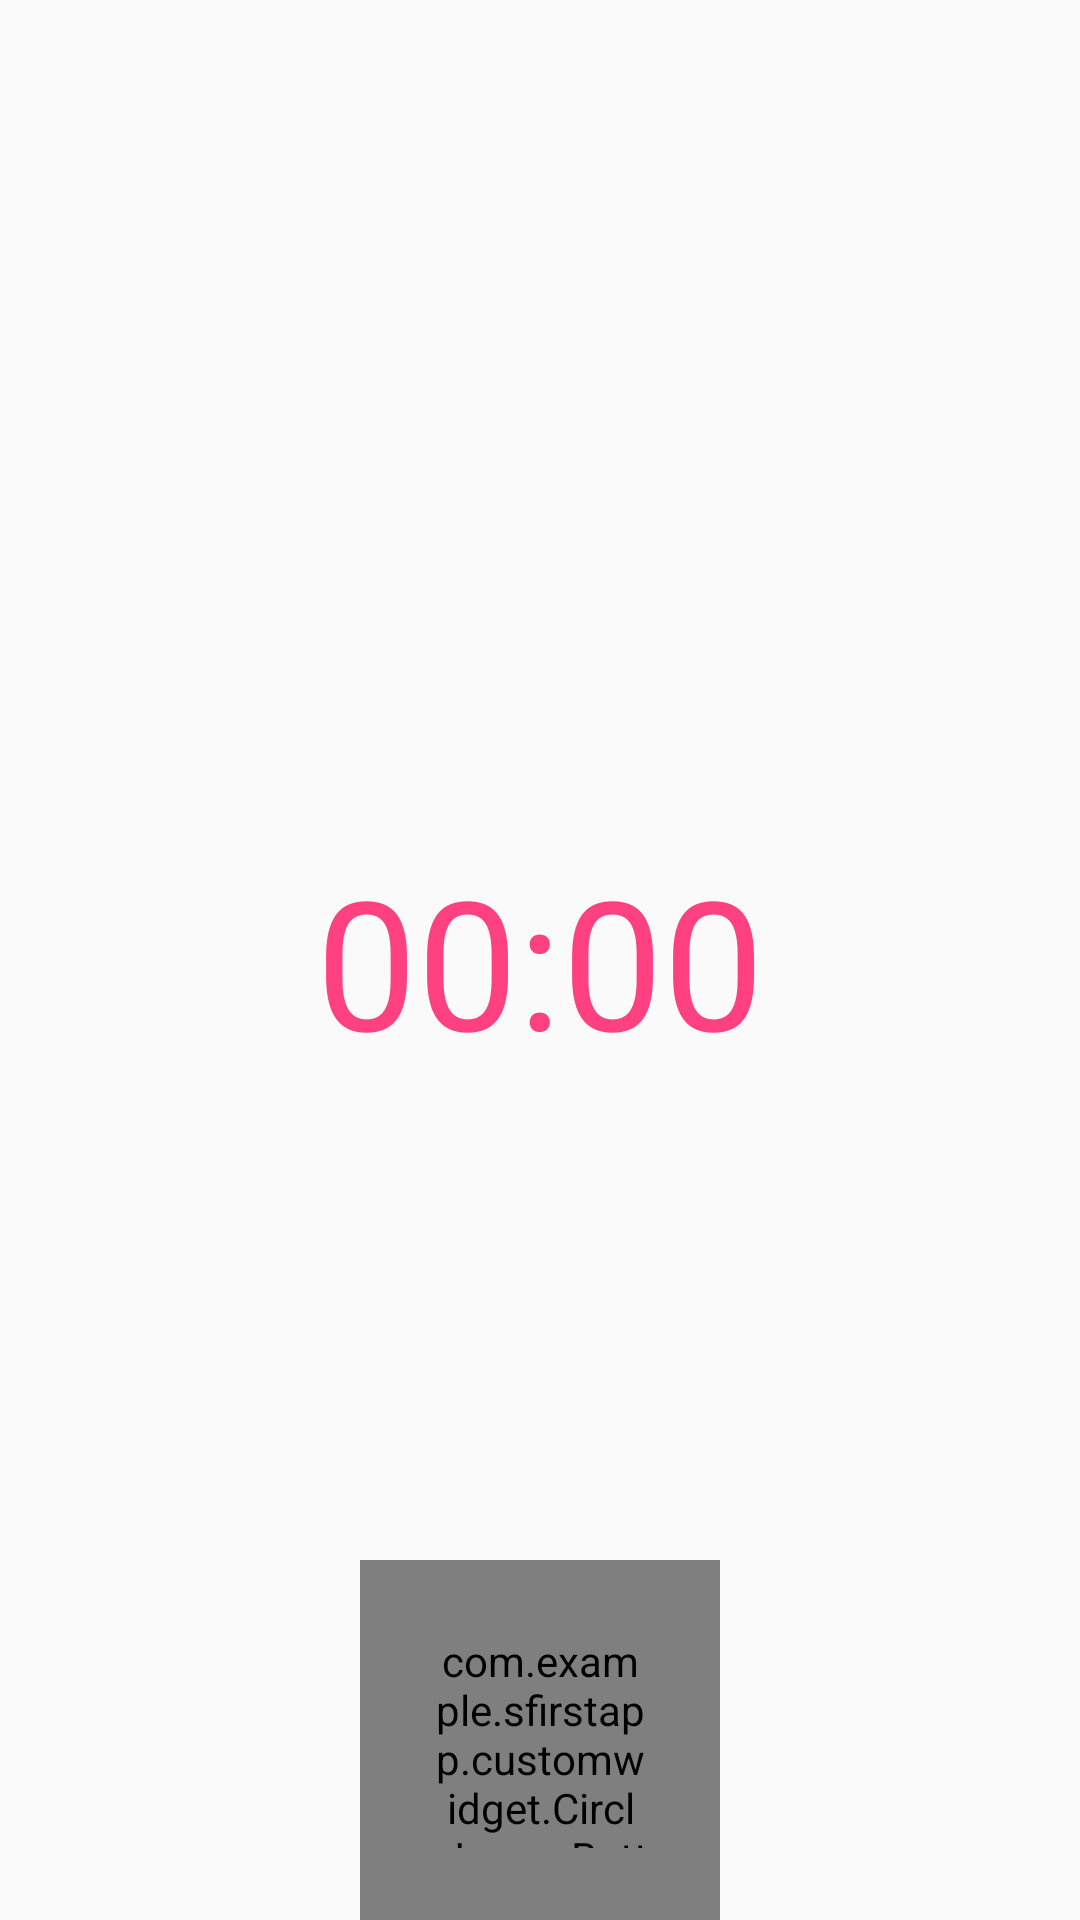

Reconstruct the res/layout file that produces this screen, plus the resources it refers to.
<!-- AndroidManifest.xml: application theme AppTheme -->
<!-- res/layout/activity_recording.xml -->
<?xml version="1.0" encoding="utf-8"?>
<RelativeLayout xmlns:android="http://schemas.android.com/apk/res/android"
    xmlns:app="http://schemas.android.com/apk/res-auto"
    xmlns:tools="http://schemas.android.com/tools"
    android:id="@+id/activity_recording"
    android:layout_width="match_parent"
    android:layout_height="match_parent"
    android:paddingBottom="@dimen/activity_vertical_margin"
    android:paddingLeft="@dimen/activity_horizontal_margin"
    android:paddingRight="@dimen/activity_horizontal_margin"
    android:paddingTop="@dimen/activity_vertical_margin"
    tools:context="com.example.sfirstapp.RecordingActivity">

    



    <Chronometer
        android:id="@+id/recording_time"
        android:layout_width="wrap_content"
        android:layout_height="wrap_content"
        android:textSize="60dp"
        android:textColor="@color/colorAccent"
        android:layout_centerInParent="true" />

    
    <com.example.sfirstapp.customwidget.CircleImageButton
        android:id="@+id/mic_button"
        app:srcCompat="@drawable/ic_microphone_white"
        android:layout_width="120dp"
        android:layout_height="120dp"
        android:padding="24dp"
        android:layout_alignParentBottom="true"
        android:background="@drawable/round_image"
        android:clickable="false"
        android:scaleType="fitXY"
        android:layout_centerHorizontal="true"
        />


</RelativeLayout>
<!-- resources referenced by this layout -->
<resources>
  <color name="colorAccent">#FF4081</color>
  <color name="colorPrimary">#2196F3</color>
  <!-- drawable circle (drawable) -->
  <?xml version="1.0" encoding="utf-8"?>
  <shape
      xmlns:android="http://schemas.android.com/apk/res/android"
      android:shape="oval">
  
      <solid
          android:color="#1E88E5"/>
  
      <size android:height="24dp" android:viewportHeight="100.0"
          android:viewportWidth="100.0" android:width="24dp" xmlns:android="http://schemas.android.com/apk/res/android"/>
  </shape>
  <!-- drawable ic_microphone (drawable) -->
  <vector android:height="24dp" android:viewportHeight="100.0"
      android:viewportWidth="100.0" android:width="24dp" xmlns:android="http://schemas.android.com/apk/res/android">
      <path android:fillColor="#000000" android:pathData="M50,65.7c8.64,0 15.64,-7 15.64,-15.64L65.64,18.64C65.64,10.01 58.64,3 50,3c-8.64,0 -15.64,7.01 -15.64,15.64v31.42C34.36,58.7 41.36,65.7 50,65.7z"/>
      <path android:fillColor="#000000" android:pathData="M72.93,43.7v6.38c0,12.65 -10.29,22.93 -22.93,22.93c-12.65,0 -22.93,-10.29 -22.93,-22.93v-6.38L20.79,43.7v6.38c0,15.05 11.44,27.47 26.07,29.03v11.61L29.62,90.73L29.62,97h40.77v-6.27L53.14,90.73L53.14,79.12c14.64,-1.57 26.07,-13.99 26.07,-29.03v-6.38L72.93,43.7z"/>
  </vector>
  <!-- drawable ic_microphone_white (drawable) -->
  <vector android:height="24dp" android:viewportHeight="100.0"
      android:viewportWidth="100.0" android:width="24dp" xmlns:android="http://schemas.android.com/apk/res/android">
      <path android:fillColor="#FFFFFF" android:pathData="M50,65.7c8.64,0 15.64,-7 15.64,-15.64L65.64,18.64C65.64,10.01 58.64,3 50,3c-8.64,0 -15.64,7.01 -15.64,15.64v31.42C34.36,58.7 41.36,65.7 50,65.7z"/>
      <path android:fillColor="#FFFFFF" android:pathData="M72.93,43.7v6.38c0,12.65 -10.29,22.93 -22.93,22.93c-12.65,0 -22.93,-10.29 -22.93,-22.93v-6.38L20.79,43.7v6.38c0,15.05 11.44,27.47 26.07,29.03v11.61L29.62,90.73L29.62,97h40.77v-6.27L53.14,90.73L53.14,79.12c14.64,-1.57 26.07,-13.99 26.07,-29.03v-6.38L72.93,43.7z"/>
  </vector>
  <!-- drawable round_image (drawable) -->
  <?xml version="1.0" encoding="utf-8"?>
  <shape
      xmlns:android="http://schemas.android.com/apk/res/android"
      android:shape="oval">
  
      <solid
          android:color="#1E88E5"/>
  </shape>
  
  <style name="AppTheme" parent="Theme.AppCompat.Light.NoActionBar">
          
          <item name="colorPrimary">@color/colorPrimary</item>
          <item name="colorPrimaryDark">@color/colorPrimaryDark</item>
          <item name="colorAccent">@color/colorAccent</item>
          <item name="android:textColorPrimary">@android:color/primary_text_dark</item>
      </style>
  <color name="colorPrimaryDark">#2196F3</color>
</resources>
